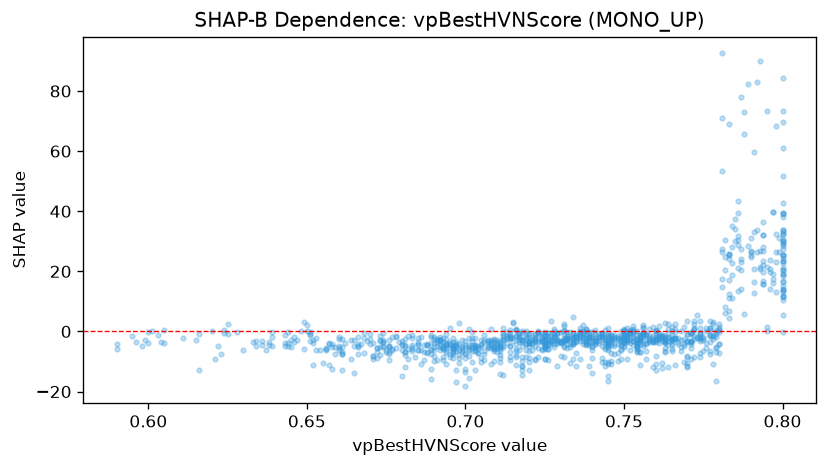

The data file committed next to this chart (first rows):
feature_value, shap_value
0.683, -1.046
0.8, 13.02
0.744, -3.144
0.705, -2.842
0.756, -1.763
0.727, -4.031
0.783, 25.37
0.793, 20.69
0.651, -0.6827
0.75, -3.073
0.759, -1.647
0.779, -1.703
0.753, 0.2791
0.762, -1.603
0.8, 11.51
0.745, -3.647
0.748, -4.065
0.705, -4.142
0.681, -2.595
0.705, -5.064
0.766, -11.22
0.599, -2.922
0.791, 59.71
0.674, -3.622
0.75, -2.264
0.703, -5.157
0.791, 33.21
0.74, -4.689
0.711, -5.235
0.8, 20.34
0.728, -1.583
0.753, 0.931
0.672, -8.809
0.787, 23.05
0.69, -9.887
0.736, 1.017
0.779, -0.1924
0.743, -0.7298
0.8, 11.78
0.719, -4.137
0.77, -1.294
0.702, -6.568
0.688, -4.143
0.708, -3.882
0.798, 23.13
0.8, 29.5
0.697, -6.516
0.725, -5.08
0.798, 32.45
0.639, -4.757
0.741, -2.18
0.678, -5.42
0.738, -2.272
0.74, -2.161
0.729, -2.551
0.78, -4.058
0.75, -2.178
0.712, -5.326
0.768, -2.915
0.671, -9.213
... 1,088 more rows
